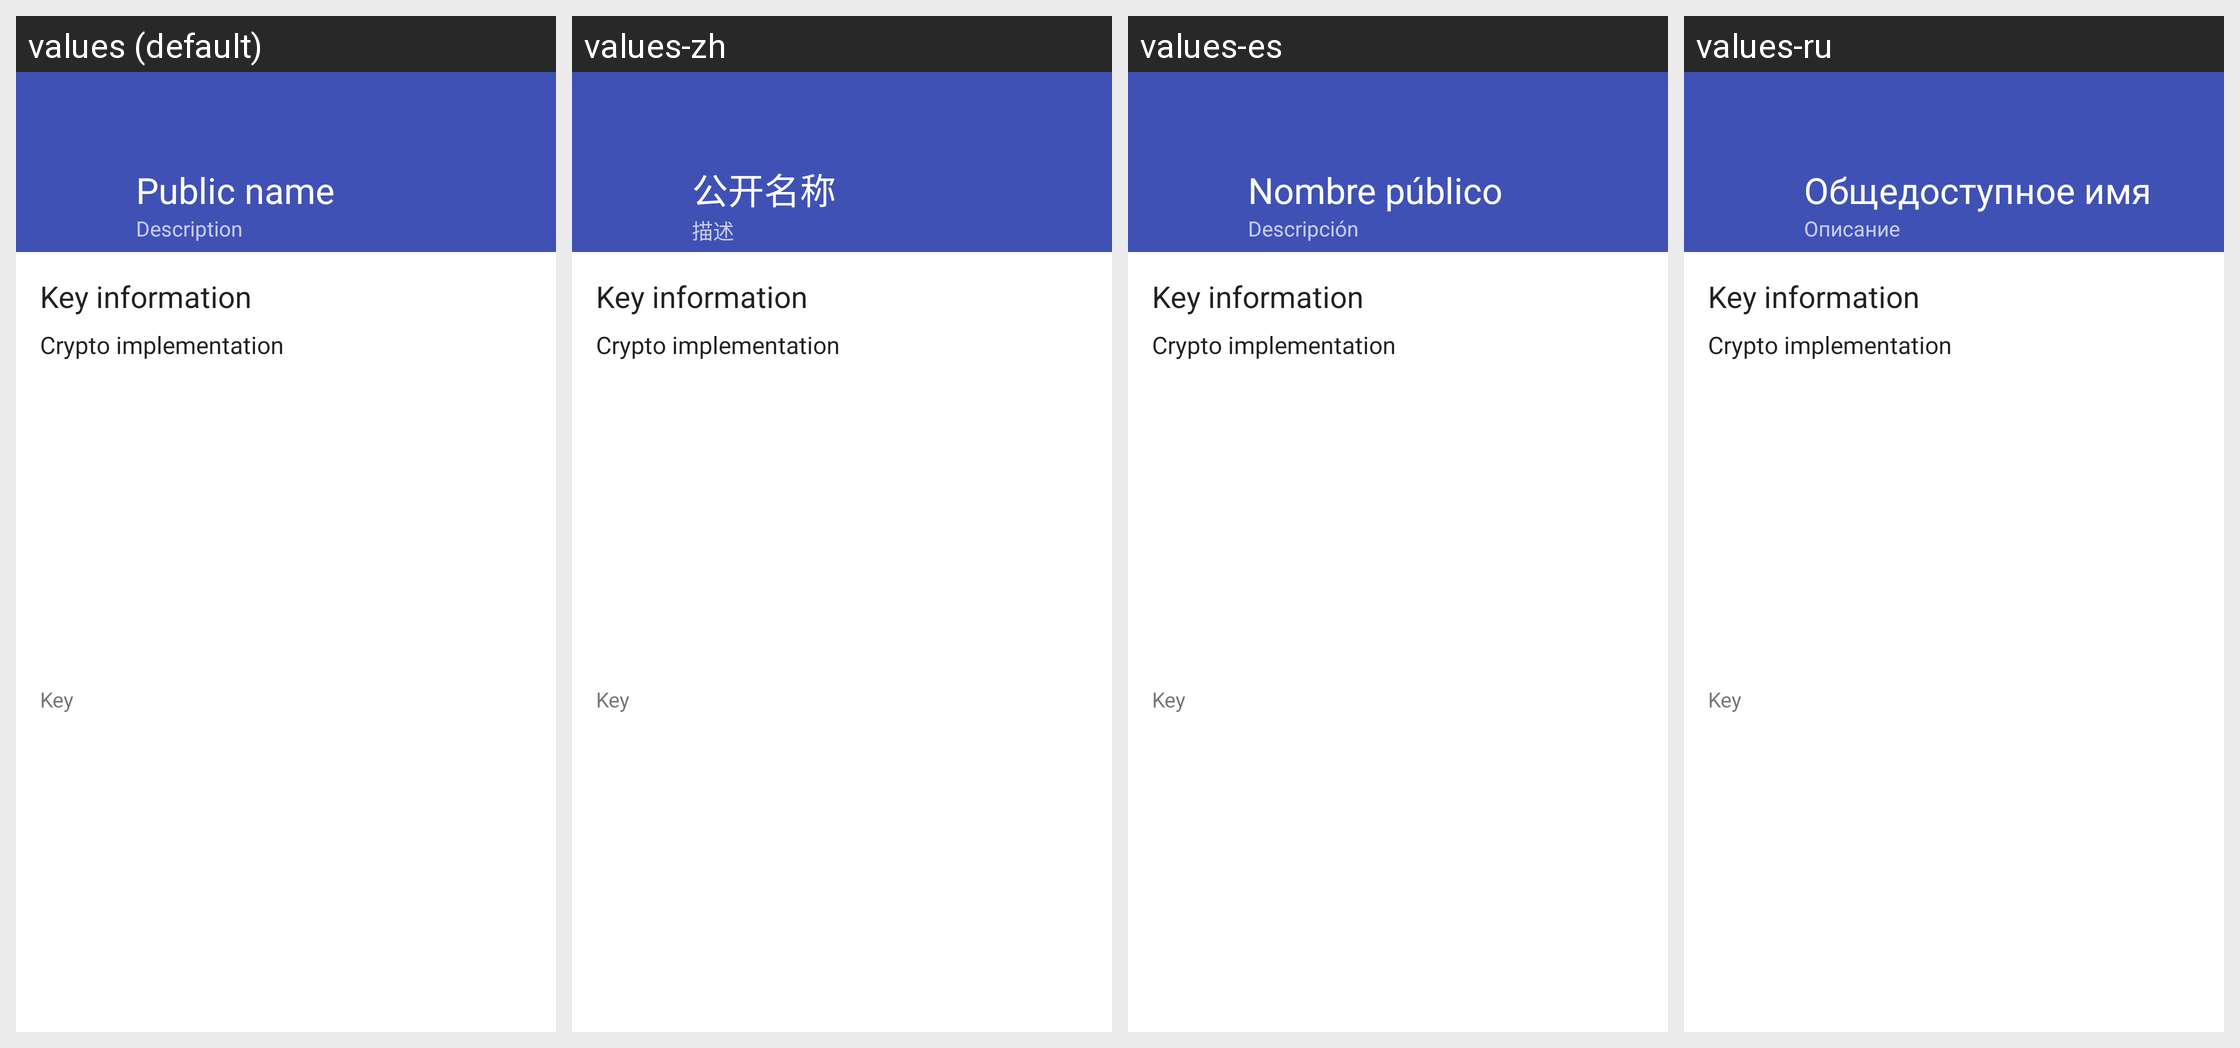

The same Android screen rendered under several of its app's locales, left to right. List the strings drawn on it with the default value and each locale's translation.
Android screen res/layout/fragment_view_identity.xml rendered under 4 locales, left to right: values (default), values-zh, values-es, values-ru. Device: Nexus 5 (rendered at 1080×1920; each locale shown at half size, 540×960, under a caption strip naming it); theme Theme.Bote.
Other locales in the repository, not shown: values-de, values-fr, values-id, values-in, values-nb, values-nl, values-pl, values-pt, values-ro, values-sq.
Strings drawn on this screen, with the default value and each locale's value (text and hints the layout hard-codes, and strings that could not be matched under every locale, appear in the picture but are not listed):

public_name
  values: Public name
  values-zh: 公开名称
  values-es: Nombre público
  values-ru: Общедоступное имя

description
  values: Description
  values-zh: 描述
  values-es: Descripción
  values-ru: Описание
